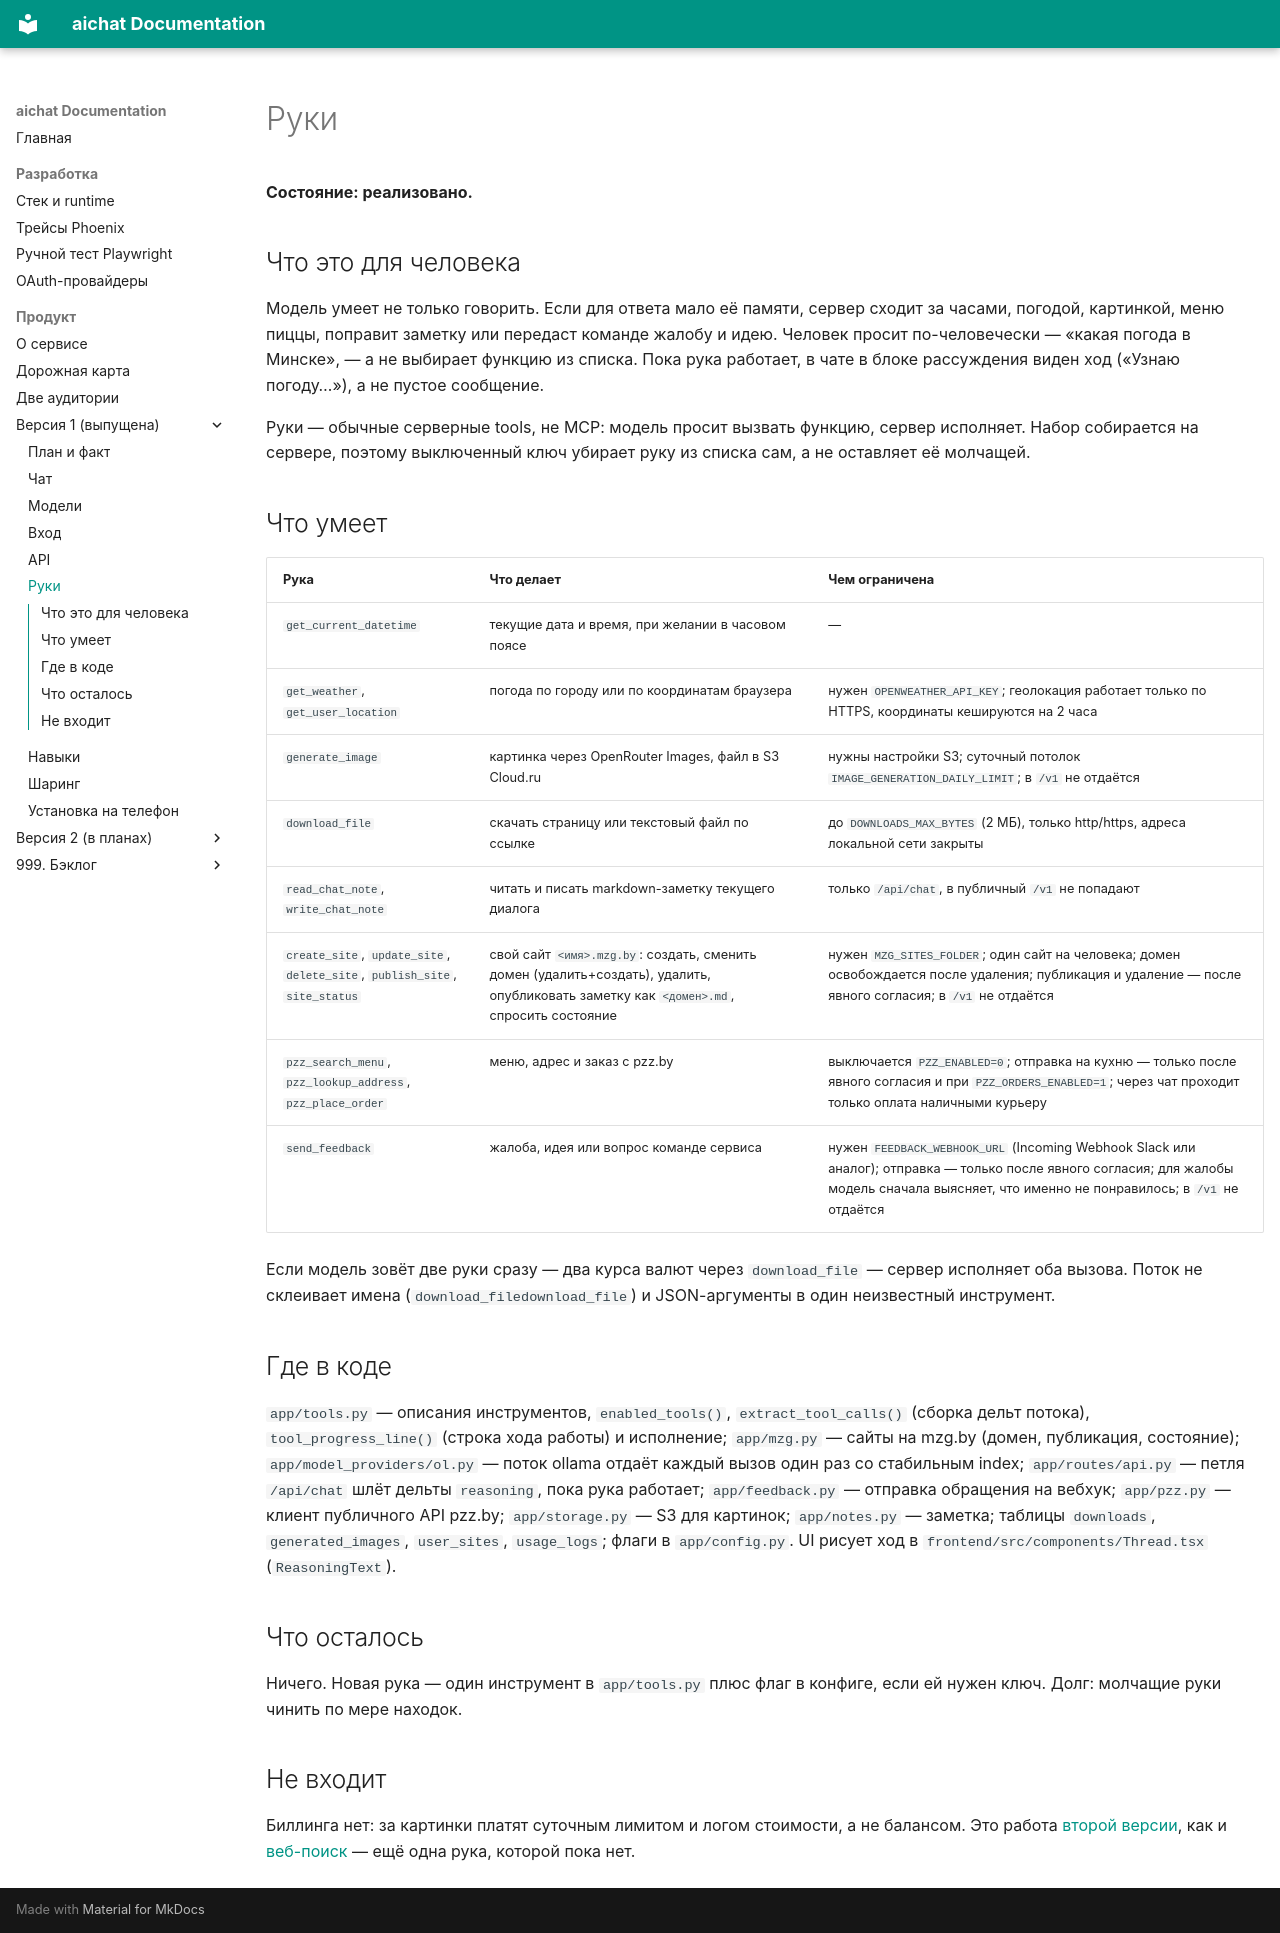

repository: ladyka/aichat · page: product/v1/tools/index.html · generator: mkdocs

# Руки

**Состояние: реализовано.**

## Что это для человека

Модель умеет не только говорить. Если для ответа мало её памяти, сервер сходит за часами, погодой, картинкой, меню пиццы, поправит заметку или передаст команде жалобу и идею. Человек просит по-человечески — «какая погода в Минске», — а не выбирает функцию из списка. Пока рука работает, в чате в блоке рассуждения виден ход («Узнаю погоду…»), а не пустое сообщение.

Руки — обычные серверные tools, не MCP: модель просит вызвать функцию, сервер исполняет. Набор собирается на сервере, поэтому выключенный ключ убирает руку из списка сам, а не оставляет её молчащей.

## Что умеет

| Рука | Что делает | Чем ограничена |
|------|------------|----------------|
| `get_current_datetime` | текущие дата и время, при желании в часовом поясе | — |
| `get_weather`, `get_user_location` | погода по городу или по координатам браузера | нужен `OPENWEATHER_API_KEY`; геолокация работает только по HTTPS, координаты кешируются на 2 часа |
| `generate_image` | картинка через OpenRouter Images, файл в S3 Cloud.ru | нужны настройки S3; суточный потолок `IMAGE_GENERATION_DAILY_LIMIT`; в `/v1` не отдаётся |
| `download_file` | скачать страницу или текстовый файл по ссылке | до `DOWNLOADS_MAX_BYTES` (2 МБ), только http/https, адреса локальной сети закрыты |
| `read_chat_note`, `write_chat_note` | читать и писать markdown-заметку текущего диалога | только `/api/chat`, в публичный `/v1` не попадают |
| `create_site`, `update_site`, `delete_site`, `publish_site`, `site_status` | свой сайт `<имя>.mzg.by`: создать, сменить домен (удалить+создать), удалить, опубликовать заметку как `<домен>.md`, спросить состояние | нужен `MZG_SITES_FOLDER`; один сайт на человека; домен освобождается после удаления; публикация и удаление — после явного согласия; в `/v1` не отдаётся |
| `pzz_search_menu`, `pzz_lookup_address`, `pzz_place_order` | меню, адрес и заказ с pzz.by | выключается `PZZ_ENABLED=0`; отправка на кухню — только после явного согласия и при `PZZ_ORDERS_ENABLED=1`; через чат проходит только оплата наличными курьеру |
| `send_feedback` | жалоба, идея или вопрос команде сервиса | нужен `FEEDBACK_WEBHOOK_URL` (Incoming Webhook Slack или аналог); отправка — только после явного согласия; для жалобы модель сначала выясняет, что именно не понравилось; в `/v1` не отдаётся |

Если модель зовёт две руки сразу — два курса валют через `download_file` — сервер исполняет оба вызова. Поток не склеивает имена (`download_filedownload_file`) и JSON-аргументы в один неизвестный инструмент.

## Где в коде

`app/tools.py` — описания инструментов, `enabled_tools()`, `extract_tool_calls()` (сборка дельт потока), `tool_progress_line()` (строка хода работы) и исполнение; `app/mzg.py` — сайты на mzg.by (домен, публикация, состояние); `app/model_providers/ol.py` — поток ollama отдаёт каждый вызов один раз со стабильным index; `app/routes/api.py` — петля `/api/chat` шлёт дельты `reasoning`, пока рука работает; `app/feedback.py` — отправка обращения на вебхук; `app/pzz.py` — клиент публичного API pzz.by; `app/storage.py` — S3 для картинок; `app/notes.py` — заметка; таблицы `downloads`, `generated_images`, `user_sites`, `usage_logs`; флаги в `app/config.py`. UI рисует ход в `frontend/src/components/Thread.tsx` (`ReasoningText`).

## Что осталось

Ничего. Новая рука — один инструмент в `app/tools.py` плюс флаг в конфиге, если ей нужен ключ. Долг: молчащие руки чинить по мере находок.

## Не входит

Биллинга нет: за картинки платят суточным лимитом и логом стоимости, а не балансом. Это работа [второй версии](../v2/billing.md), как и [веб-поиск](../v2/websearch.md) — ещё одна рука, которой пока нет.
